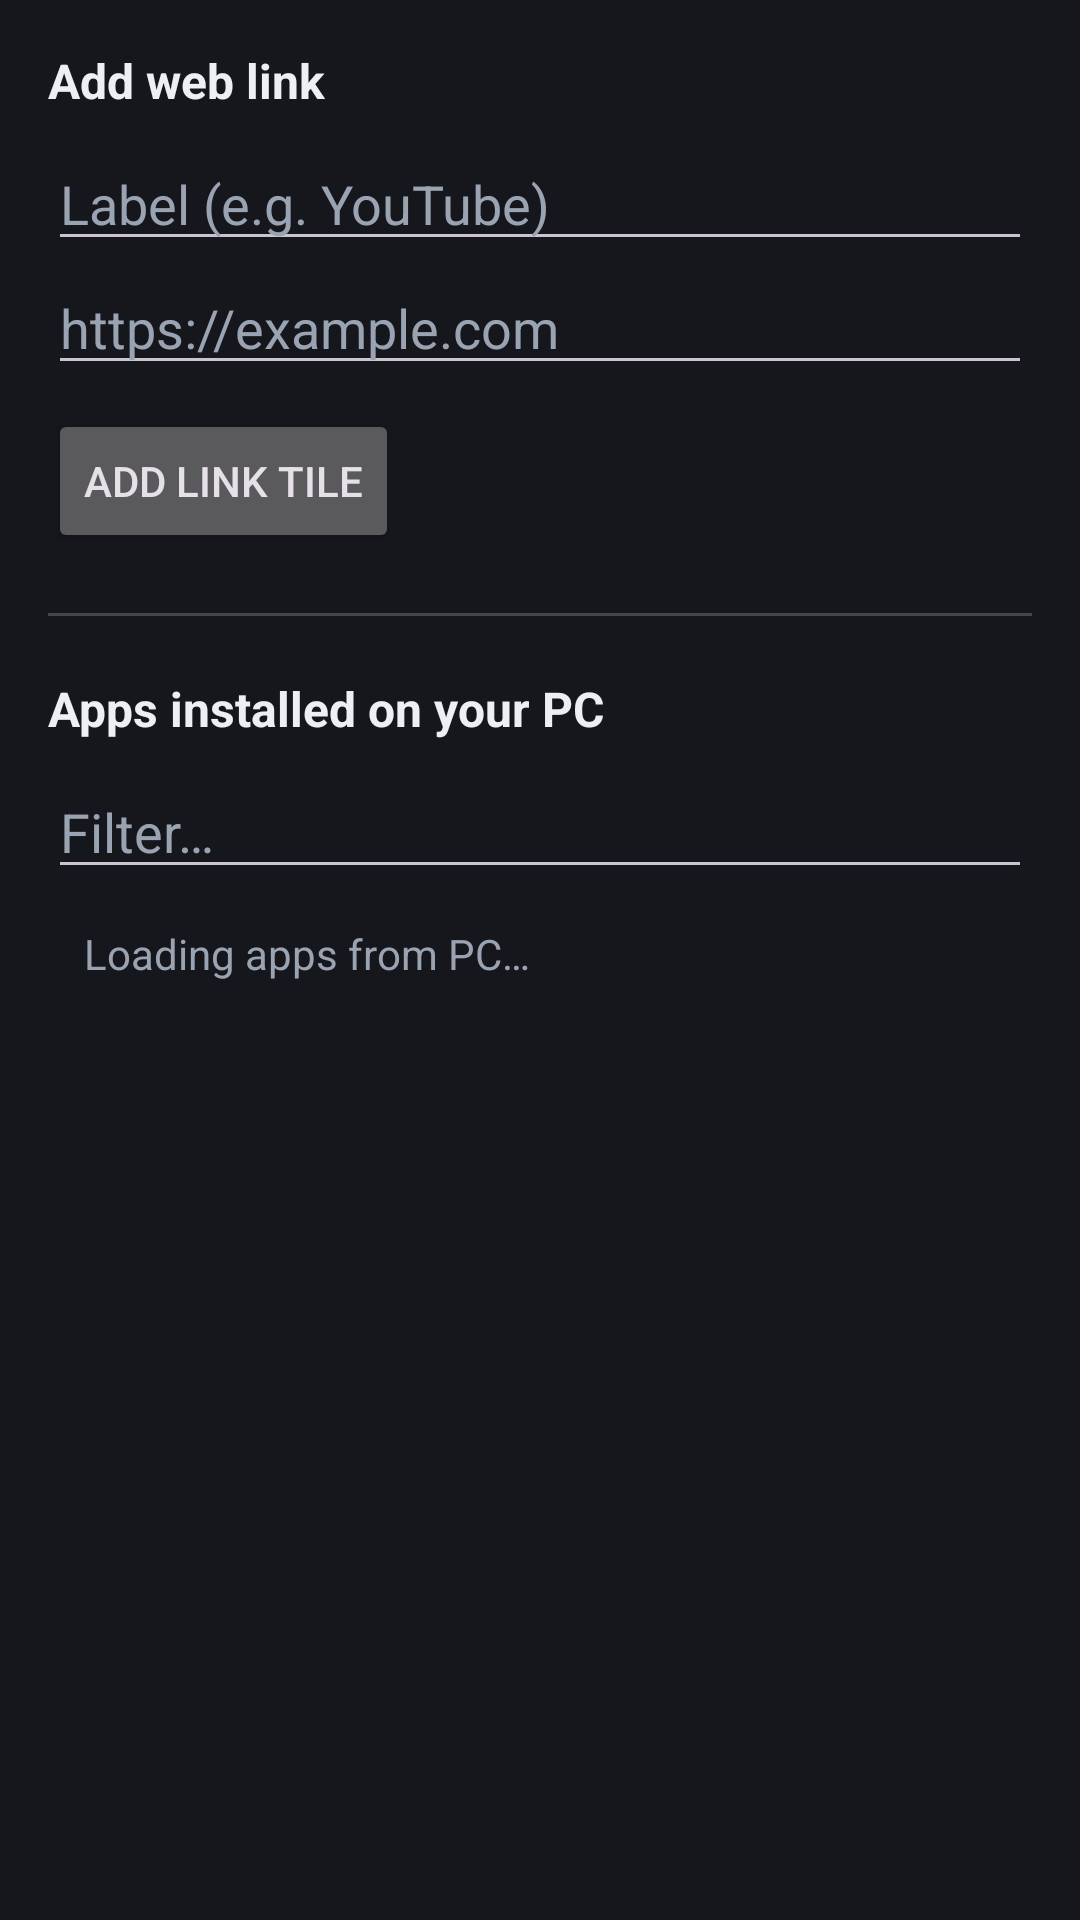

Write the Android layout XML for this screen, with the resource values it uses.
<!-- AndroidManifest.xml: activity theme Theme.PhoneMirror.Deck -->
<!-- res/layout/activity_add_tile.xml -->
<?xml version="1.0" encoding="utf-8"?>
<LinearLayout xmlns:android="http://schemas.android.com/apk/res/android"
    android:layout_width="match_parent"
    android:layout_height="match_parent"
    android:background="@color/deck_bg"
    android:orientation="vertical"
    android:padding="16dp">

    <TextView
        android:layout_width="wrap_content"
        android:layout_height="wrap_content"
        android:text="Add web link"
        android:textColor="@color/deck_text"
        android:textSize="16sp"
        android:textStyle="bold" />

    <EditText
        android:id="@+id/editLinkLabel"
        android:layout_width="match_parent"
        android:layout_height="wrap_content"
        android:layout_marginTop="8dp"
        android:hint="Label (e.g. YouTube)"
        android:textColor="@color/deck_text"
        android:textColorHint="@color/deck_text_dim" />

    <EditText
        android:id="@+id/editLinkUrl"
        android:layout_width="match_parent"
        android:layout_height="wrap_content"
        android:hint="https://example.com"
        android:inputType="textUri"
        android:textColor="@color/deck_text"
        android:textColorHint="@color/deck_text_dim" />

    <Button
        android:id="@+id/btnAddLink"
        android:layout_width="wrap_content"
        android:layout_height="wrap_content"
        android:layout_marginTop="8dp"
        android:text="Add link tile" />

    <View
        android:layout_width="match_parent"
        android:layout_height="1dp"
        android:layout_marginVertical="20dp"
        android:background="#33FFFFFF" />

    <TextView
        android:layout_width="wrap_content"
        android:layout_height="wrap_content"
        android:text="Apps installed on your PC"
        android:textColor="@color/deck_text"
        android:textSize="16sp"
        android:textStyle="bold" />

    <EditText
        android:id="@+id/editFilter"
        android:layout_width="match_parent"
        android:layout_height="wrap_content"
        android:layout_marginTop="8dp"
        android:hint="Filter…"
        android:textColor="@color/deck_text"
        android:textColorHint="@color/deck_text_dim" />

    <TextView
        android:id="@+id/textAppsStatus"
        android:layout_width="match_parent"
        android:layout_height="wrap_content"
        android:padding="12dp"
        android:text="Loading apps from PC…"
        android:textColor="@color/deck_text_dim" />

    <androidx.recyclerview.widget.RecyclerView
        android:id="@+id/recyclerApps"
        android:layout_width="match_parent"
        android:layout_height="0dp"
        android:layout_weight="1" />

</LinearLayout>
<!-- resources referenced by this layout -->
<resources>
  <color name="deck_bg">#15171C</color>
  <color name="deck_text">#ECEFF4</color>
  <color name="deck_text_dim">#9AA3B2</color>
  <style name="Theme.PhoneMirror.Deck" parent="Theme.Material3.Dark.NoActionBar">
          <item name="android:windowBackground">@color/deck_bg</item>
          <item name="android:colorBackground">@color/deck_bg</item>
          <item name="colorPrimary">@color/deck_accent</item>
          <item name="colorOnBackground">@color/deck_text</item>
          <item name="android:statusBarColor">@color/deck_bg</item>
          <item name="android:navigationBarColor">@color/deck_bg</item>
      </style>
  <color name="deck_accent">#5B8DEF</color>
</resources>
